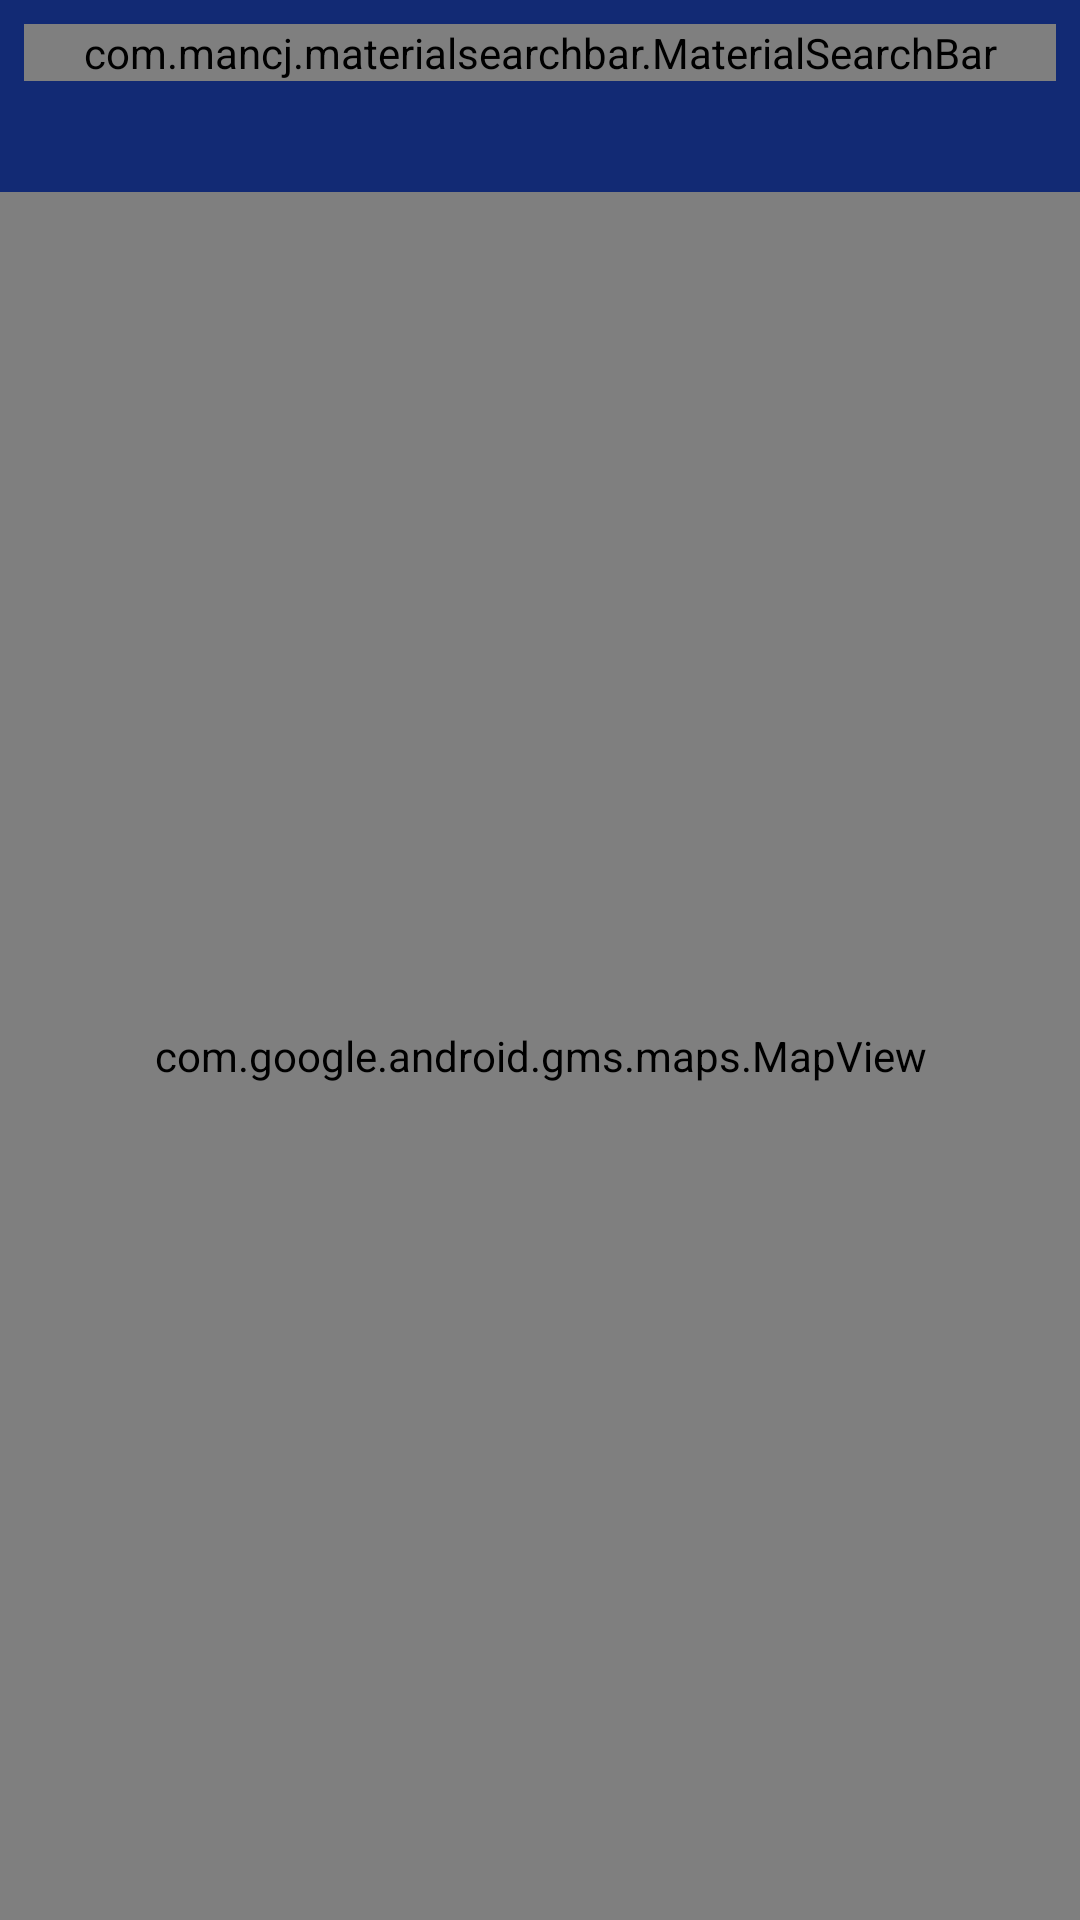

The Android layout XML behind this screen, and the referenced resources:
<!-- AndroidManifest.xml: application theme AppTheme -->
<!-- res/layout/fragment_map.xml -->
<?xml version="1.0" encoding="utf-8"?>
<LinearLayout xmlns:android="http://schemas.android.com/apk/res/android"
    xmlns:app="http://schemas.android.com/apk/res-auto"
    android:layout_width="match_parent"
    android:layout_height="match_parent"
    android:orientation="vertical">


    <include layout="@layout/map_app_bar"
        android:layout_height="wrap_content"
        android:layout_width="match_parent"/>

    <FrameLayout
        android:layout_width="match_parent"
        android:layout_height="match_parent">

        <com.google.android.gms.maps.MapView
            android:id="@+id/mapView"
            android:layout_width="match_parent"
            android:layout_height="match_parent" />

    </FrameLayout>

</LinearLayout>
<!-- res/layout/map_app_bar.xml (included above) -->
<?xml version="1.0" encoding="utf-8"?>
<androidx.coordinatorlayout.widget.CoordinatorLayout
    xmlns:android="http://schemas.android.com/apk/res/android"
    xmlns:app="http://schemas.android.com/apk/res-auto"
    xmlns:tools="http://schemas.android.com/tools"
    android:layout_width="match_parent"
    android:layout_height="match_parent"
    android:fitsSystemWindows="true">

    <RelativeLayout
        android:layout_width="match_parent"
        android:layout_height="64dp"
        android:background="@color/colorPrimary">

    </RelativeLayout>

    <FrameLayout
        android:layout_width="match_parent"
        android:layout_height="match_parent"
        android:background="@color/transparentBlack">

    </FrameLayout>

    <com.mancj.materialsearchbar.MaterialSearchBar
        android:id="@+id/searchBar"
        android:layout_width="match_parent"
        android:layout_height="wrap_content"
        android:layout_margin="8dp"
        app:mt_navIconEnabled="true"
        app:mt_placeholder="Search a Place" />


</androidx.coordinatorlayout.widget.CoordinatorLayout >
<!-- resources referenced by this layout -->
<resources>
  <color name="colorPrimary">#122A74</color>
  <color name="transparentBlack">#96000000</color>
  <style name="AppTheme" parent="Theme.AppCompat.Light.DarkActionBar">
          <item name="colorPrimary">@color/colorPrimary</item>
          <item name="colorPrimaryDark">@color/colorPrimaryDark</item>
          <item name="colorAccent">@color/colorAccent</item>
          <item name="android:textColor">#0A0A0A</item>
          <item name="android:textColorHint">#B7F70909</item>
      </style>
  <color name="colorPrimaryDark">#110129</color>
  <color name="colorAccent">#6940ff</color>
</resources>
